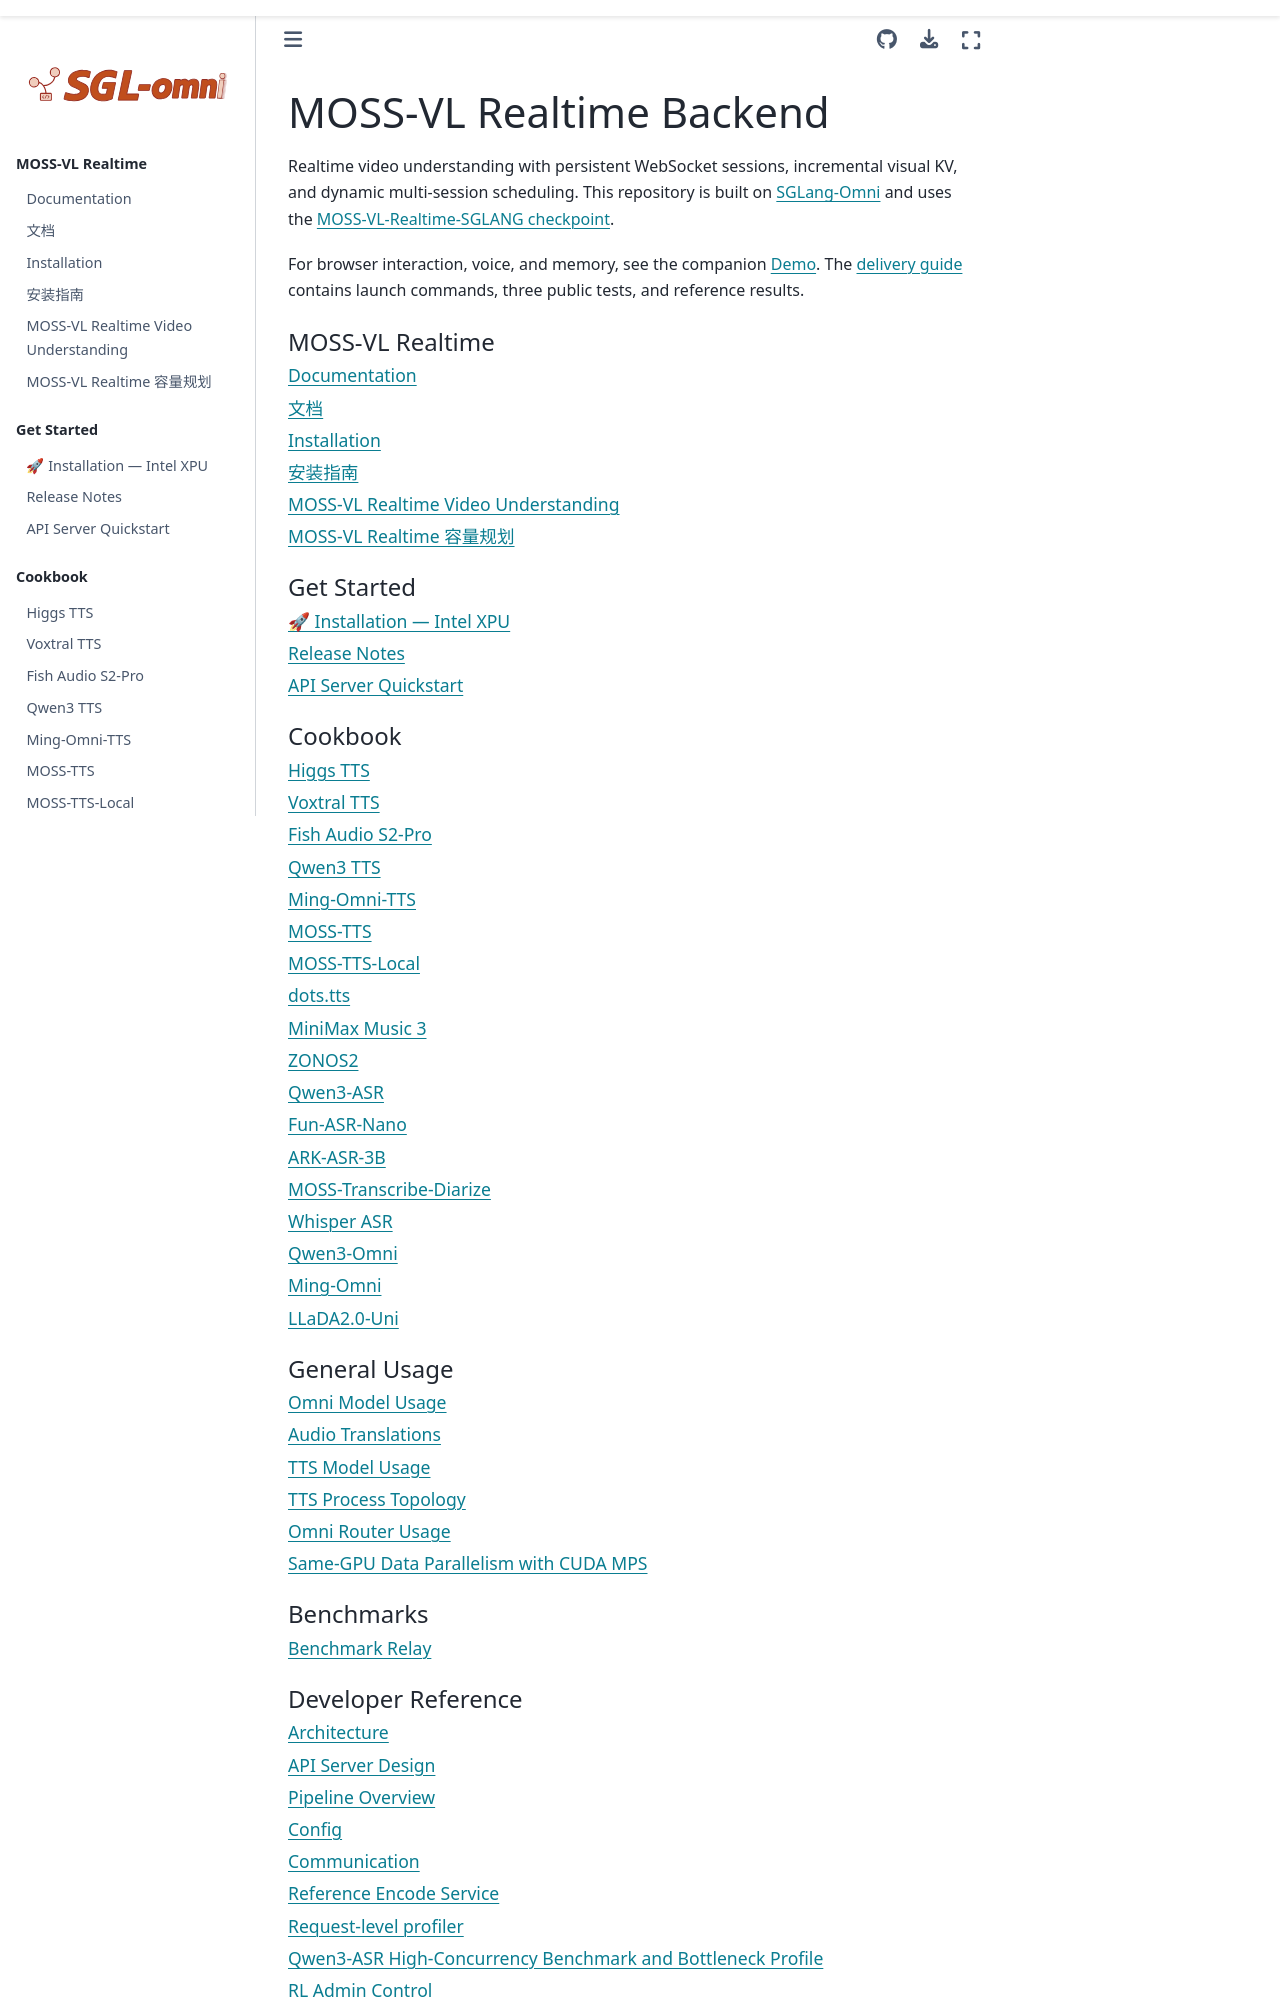

repository: fnlp-vision/sglang-omni-realtime · page: index.html · generator: sphinx

MOSS-VL Realtime Backend
==============================

Realtime video understanding with persistent WebSocket sessions, incremental
visual KV, and dynamic multi-session scheduling. This repository is built on
`SGLang-Omni <https://github.com/sgl-project/sglang-omni>`_ and uses the
`MOSS-VL-Realtime-SGLANG checkpoint <https://huggingface.co/OpenMOSS-Team/MOSS-VL-Realtime-SGLANG>`_.

For browser interaction, voice, and memory, see the companion
`Demo <https://github.com/fnlp-vision/MOSS-VL-Realtime_Demo>`_.
The `delivery guide <https://github.com/fnlp-vision/sglang-omni-realtime/tree/main/deployment/moss_vl_realtime>`_
contains launch commands, three public tests, and reference results.

.. toctree::
   :maxdepth: 1
   :caption: MOSS-VL Realtime

   README.md
   README_zh.md
   get_started/installation.md
   get_started/installation_zh.md
   cookbook/moss_vl_realtime.md
   cookbook/moss_vl_realtime_capacity.md

.. toctree::
   :maxdepth: 1
   :caption: Get Started

   get_started/installation_xpu.md
   get_started/release_notes.md
   get_started/apiserver_quickstart.md


.. toctree::
   :maxdepth: 1
   :caption: Cookbook

   cookbook/higgs_tts.md
   cookbook/voxtral_tts.md
   cookbook/fishaudio_s2_pro.md
   cookbook/qwen3_tts.md
   cookbook/ming_tts.md
   cookbook/moss_tts.md
   cookbook/moss_tts_local.md
   cookbook/dots_tts.md
   cookbook/minimax_music3.md
   cookbook/zonos2.md
   cookbook/qwen3_asr.md
   cookbook/fun_asr.md
   cookbook/arkasr.md
   cookbook/moss_transcribe_diarize.md
   cookbook/whisper_asr.md
   cookbook/qwen3_omni.md
   cookbook/ming_omni.md
   cookbook/llada2_uni.md

.. toctree::
   :maxdepth: 1
   :caption: General Usage

   basic_usage/qwen3_omni.md
   basic_usage/audio_translations.md
   basic_usage/tts.md
   basic_usage/tts_process_topology.md
   basic_usage/omni_router.md
   basic_usage/mps_dp.md


.. toctree::
   :maxdepth: 1
   :caption: Benchmarks

   benchmarks/relay.md


.. toctree::
   :maxdepth: 1
   :caption: Developer Reference
